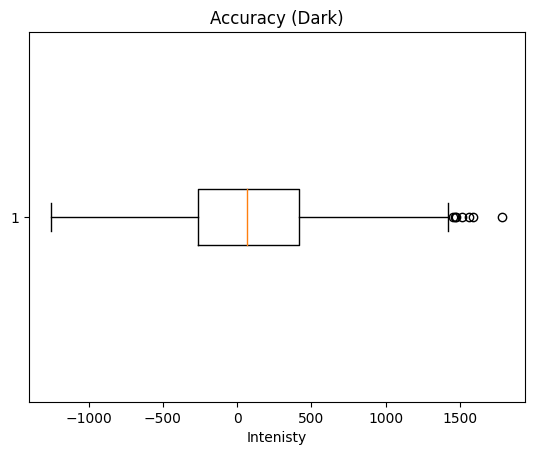

Values plotted in this chart, from the file beside it:
229, 692, 349, 240, 617, 186, 607, -56, 757, -280, 543, 248, 639, 612, 229, 752, 411, 1048, 231, 968, 195, 722, 755, 674
-365, 188, -229, 398, -159, 670, 149, 198, -91, 0, 273, -444, 235, -654, 73, -436, -51, -524, -381, -744, -977, -322, -963, -110
255, -46, 323, 106, 231, -216, 363, -76, 495, 222, 359, 552, 521, 228, 459, 766, 119, 1022, -203, 932, 347, 1060, 561, 876
135, -692, 611, -132, 511, 140, 327, 394, 87, 504, -351, 500, -249, 158, -557, 78, -407, -128, -341, -496, -77, -546, 147, -508
-9, 376, 113, 56, 57, 72, 531, -36, 733, -422, 379, -40, 187, 288, 29, 232, -209, 752, -59, 620, 113, 626, 365, 532
527, 378, 823, 140, 883, 192, 983, 488, 881, 814, 741, 1590, 633, 1364, 587, 1182, 693, 794, 777, 344, 837, 212, 997, 160
301, 810, 437, 488, 725, 620, 991, 624, 1147, -56, 1045, 46, 985, 8, 99, 112, 53, 632, -149, 488, 67, 682, -17, 190
-279, -70, -657, 308, -601, 296, -789, -366, -517, -44, -139, -344, 261, -864, 189, -634, 165, -342, 189, -102, 53, 562, -159, 636
-275, 460, -291, 708, 111, 650, 413, 500, 445, 88, 251, -524, 323, -836, 255, -234, 129, -260, -501, 2, -387, -64, -689, 206
403, 978, 417, 472, 637, 260, 721, 210, 1041, 172, 941, 316, 589, 656, 583, 1278, 353, 1108, 501, 1016, 861, 1104, 875, 932
-365, -620, -763, -534, -997, -474, -1045, -408, -827, -174, -851, -750, -643, -852, -545, -1186, -375, -1094, -249, -570, -417, -568, -427, -136
-127, -642, -339, -562, -833, -246, -677, -156, -869, 328, -485, 124, -137, -426, 233, -342, 239, -470, 199, -316, 215, -214, -171, -260
595, -318, 309, -532, 353, -360, -17, -160, -77, -4, -291, 18, -545, 2, -571, -184, -275, -134, 19, -364, 137, -182, 173, -110
399, 874, 615, 672, 563, -38, 521, -146, 729, 158, 521, 96, 73, 334, -117, 488, -281, 452, -243, 320, -507, -44, -159, -226
-103, -998, -225, -422, -565, -266, -665, 32, -743, -96, -547, -94, -423, -214, 45, -162, 95, -98, 503, -226, 421, -386, -141, -376
-117, 882, 19, 670, -71, 120, 231, 182, 445, -256, 327, -356, 419, -120, 893, 82, 365, 572, 477, 856, 253, 670, 515, 1024
87, -506, -79, 30, -279, 302, -185, 794, -413, 374, -115, 478, 285, -352, 249, -500, 615, -74, 289, -274, 53, 2, -85, 126
-153, 646, 51, 562, 241, 450, 221, 62, 277, -46, 217, -340, 451, -312, 151, -150, -63, -358, -157, -134, -539, 72, -443, -8
477, -192, 241, -206, 647, -76, 93, 294, 83, 90, -207, 430, -295, 586, 49, 84, 125, 218, 491, 56, 863, 160, 871, 0
-49, -928, -61, -722, -361, -546, -203, -252, -621, -208, -811, 36, -619, 100, -391, 48, -395, -228, 341, -422, 631, -154, 627, 38
-5, 546, 327, 290, 105, 28, 323, 16, 421, -160, 325, -230, 523, 54, 3, 68, -145, 82, -519, 444, -577, -148, -529, -150
131, 44, 605, 8, 605, -128, 953, 310, 603, -88, 571, 642, 465, 934, 33, 1130, 115, 672, 365, 594, 69, -298, 405, -378
-397, -224, -345, 294, -453, 360, -197, 426, -123, 400, 73, 84, 53, -506, 275, -714, 125, -664, -81, -810, -521, -98, -689, -258
201, -592, 209, -374, 395, -450, 253, -286, 191, -144, -77, 734, -31, 536, 209, 988, 455, 446, 21, 12, 223, -142, 257, -362
-337, 270, -683, 420, -211, 274, -579, -158, -295, -706, 111, -674, -103, -502, -283, -404, -321, -240, -485, 78, -745, -120, -685, -376
-245, 540, 7, 668, 39, 396, -7, 192, -163, 42, 239, -384, -17, -608, -107, -206, -33, 40, 7, -14, -347, 220, -595, 254
-35, -566, -253, 20, -253, 244, -519, 478, -27, 548, 289, 274, 425, 270, 857, 92, 435, -122, 273, 138, 393, 342, -303, 248
21, 574, 109, 798, 667, 176, 903, 258, 1001, 156, 845, 270, 799, 718, 695, 1122, 659, 1374, 147, 986, 221, 592, 283, 182
363, 754, 433, 720, 571, 342, 629, -266, 723, -126, 443, -424, 99, -186, 13, 210, -97, -152, -467, 114, -381, -142, -595, 144
329, 14, 257, -130, 175, -410, 455, -140, 363, 318, 71, 370, 127, 750, 155, 824, 319, 950, 473, 640, 1177, 534, 963, 116
37, 790, 489, 800, 463, 614, 581, 334, 1289, 356, 1125, 508, 415, 638, 179, 462, -75, 794, -315, 764, -229, 70, -33, 52
-445, -226, -695, -194, -777, -396, -1019, -128, -675, -340, -373, -718, -331, -1034, -521, -1164, -141, -994, -223, -428, -653, 66, -779, 62
-213, 694, 221, 616, 653, 270, 771, -92, 521, -298, 563, -422, 293, -452, -103, -12, -483, 320, -873, 394, -513, -96, -811, -302
287, 44, 225, -430, 229, -638, 99, -402, 15, -516, 27, 12, -109, 450, -225, 654, -169, 388, 389, 274, 371, 290, 705, 174
417, -308, 113, -422, 27, -488, -189, -536, -279, -730, -715, -698, -717, -246, -1133, -68, -1129, -474, -665, -520, -371, -618, -153, -716
-59, -170, -407, -388, -407, 254, -329, 408, -97, -106, 283, 116, 427, 52, 973, -50, 771, -36, 213, -124, 139, 442, -193, 442
-59, -362, 299, -180, -525, -178, -329, 110, -975, -180, -721, -2, -737, -158, -277, -152, 243, -356, -3, -102, 529, -294, 651, 372
645, 374, 929, 378, 877, -66, 1071, 28, 501, 102, 99, 44, 99, 370, -503, 544, -313, 242, -125, -28, -279, -212, 195, -406
187, 522, 443, 234, 735, -24, 659, 226, 1049, 390, 1095, 630, 699, 1154, 593, 1212, 443, 1250, 549, 1176, 293, 826, 837, 280
191, -118, 389, -12, 325, -490, 205, -616, 337, -270, -27, -426, -425, 362, -495, 578, -399, 558, -179, 184, 161, 64, 357, -136
221, 500, 645, -78, 605, -22, 433, -282, 125, 80, 265, -22, -65, 454, -471, 548, -205, 436, -409, 368, 107, 66, 435, -50
-313, -334, -723, -140, -857, 58, -783, 40, -505, -752, -375, -582, 51, -734, 315, -352, 329, -118, 359, -102, 95, 534, -173, 602
-187, -550, -649, -290, -877, -192, -813, -284, -767, -22, -613, -144, -145, 80, 135, -202, 383, -386, 445, -168, 679, 46, 89, -68
161, 880, 315, 250, 541, -126, 475, -226, 391, -28, 339, 52, 17, 104, 115, 418, -167, 488, -425, 562, 125, 268, -77, 334
